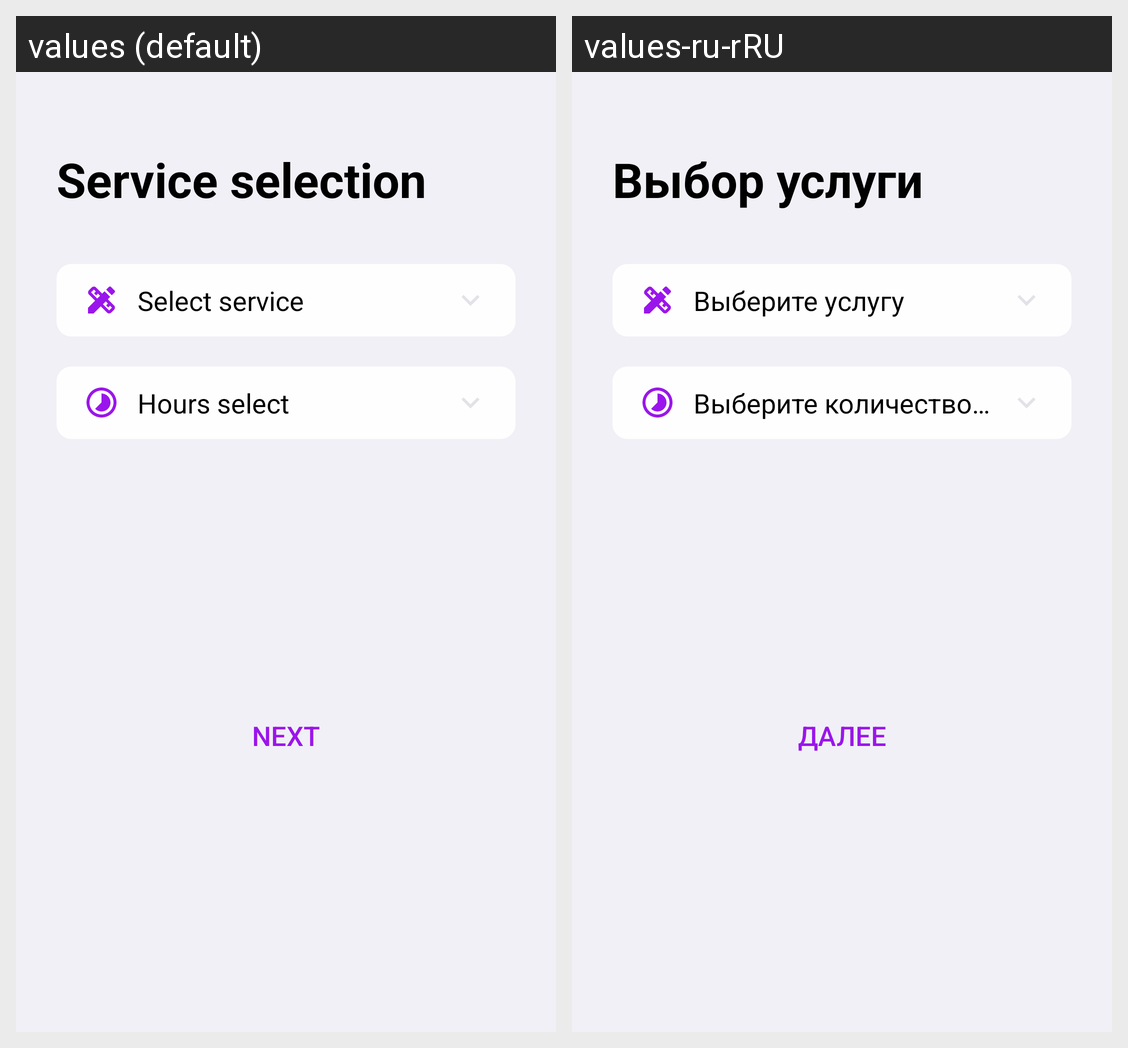

The Android screen above is rendered under two locales of the same app. Produce the string resources it draws, with the default and per-locale values.
Android screen res/layout/fragment_service_selection_for_client.xml rendered under 2 locales, left to right: values (default), values-ru-rRU. Device: Nexus 5 (rendered at 1080×1920; each locale shown at half size, 540×960, under a caption strip naming it); theme Theme.PictureSnap.
Strings drawn on this screen, with the default value and each locale's value (text and hints the layout hard-codes, and strings that could not be matched under every locale, appear in the picture but are not listed):

service_selection
  values: Service selection
  values-ru-rRU: Выбор услуги

service_select
  values: Select service
  values-ru-rRU: Выберите услугу

hours_select
  values: Hours select
  values-ru-rRU: Выберите количество часов

next
  values: Next
  values-ru-rRU: Далее
